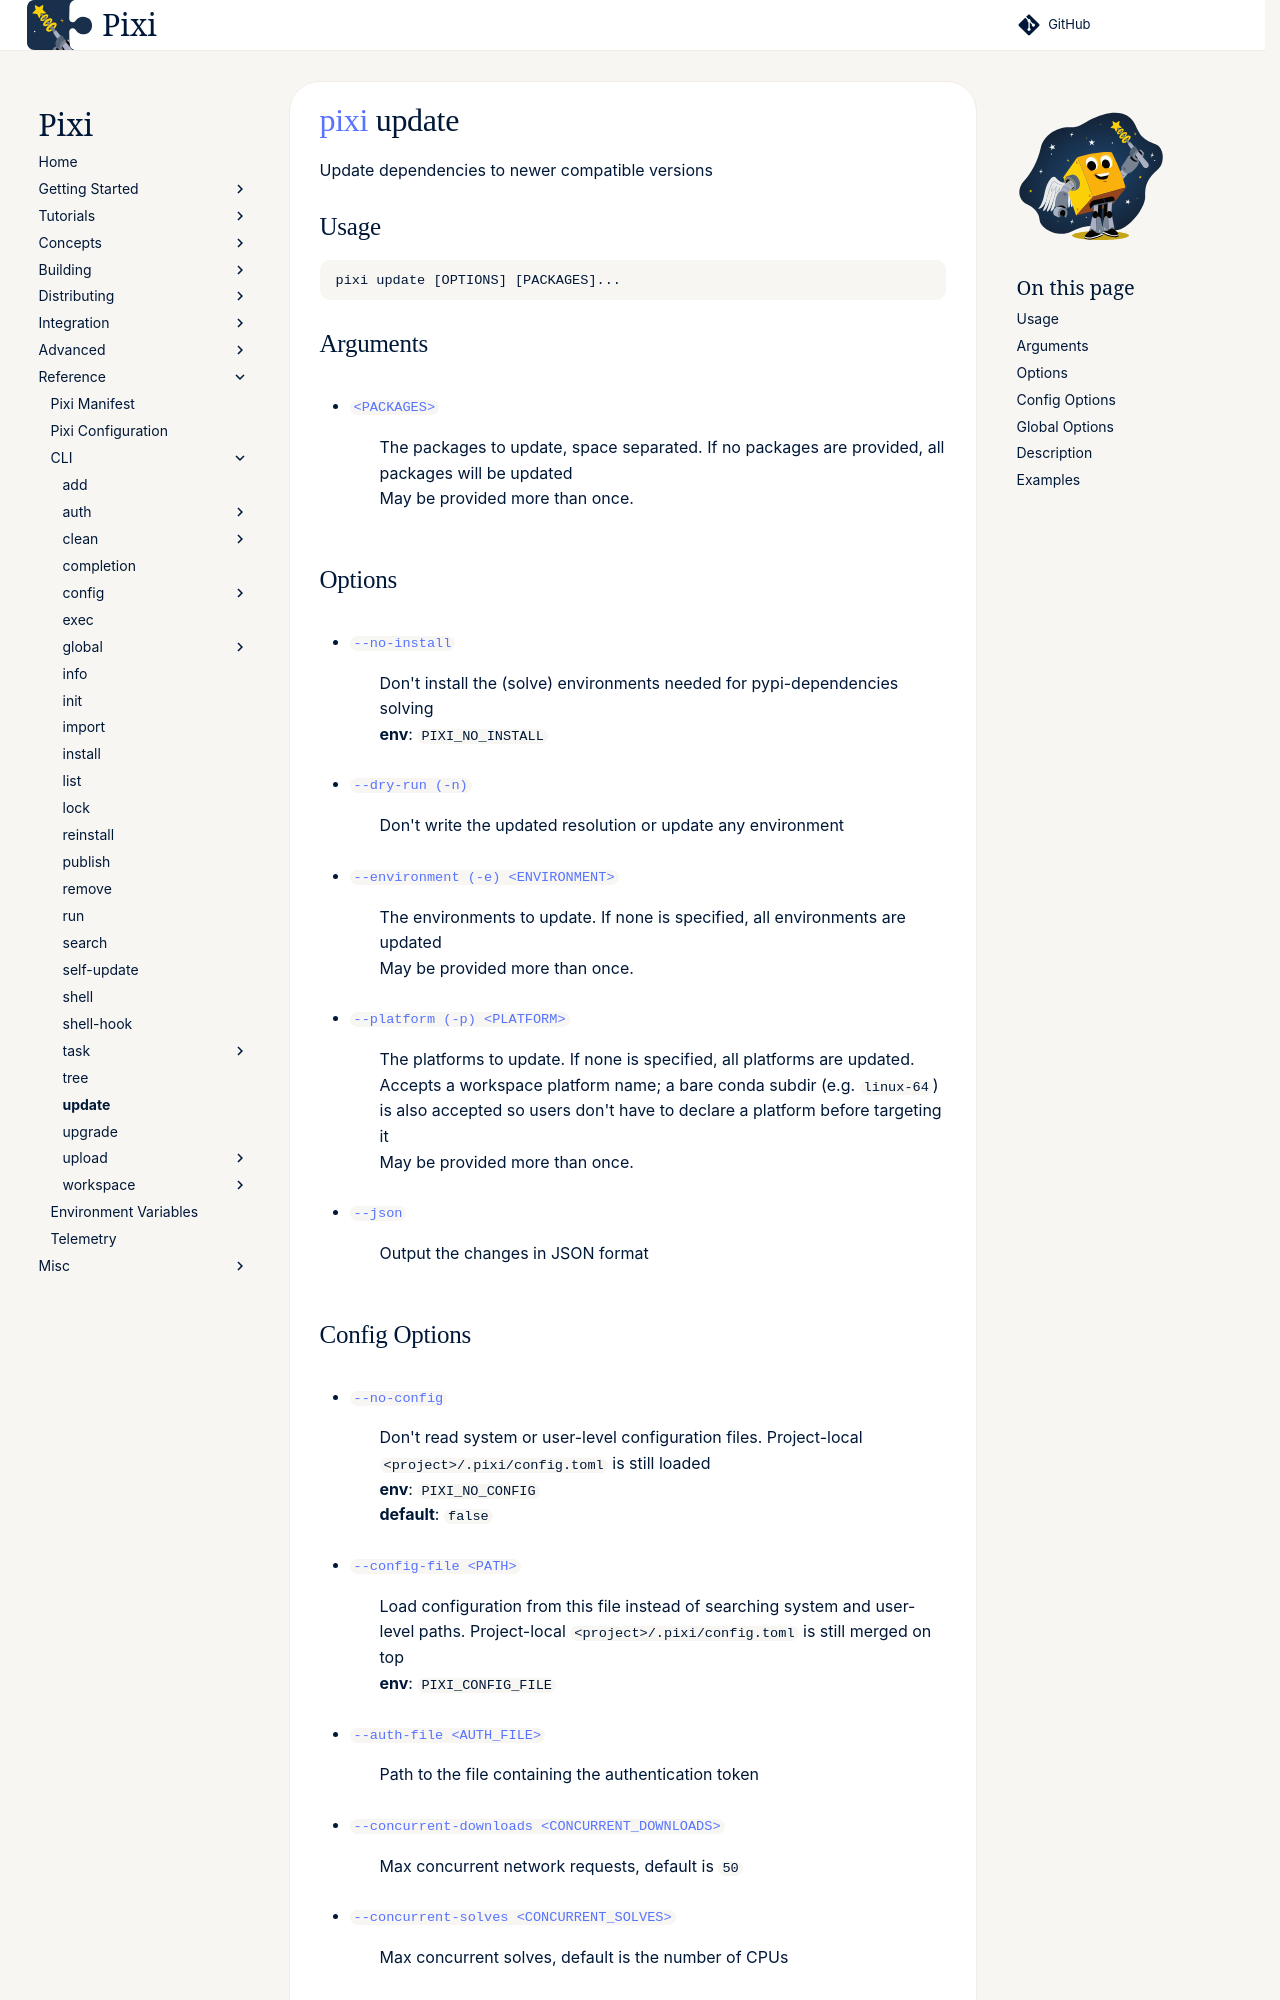

repository: prefix-dev/pixi · page: dev/reference/cli/pixi/update/index.html · generator: sphinx

---
title: pixi update
---
<!--- This file is autogenerated. Do not edit manually! -->
# [pixi](index.md) update

Update dependencies to newer compatible versions

--8<-- "docs/reference/cli/pixi/update_extender:description"

## Usage
```
pixi update [OPTIONS] [PACKAGES]...
```

## Arguments
- <a id="arg-PACKAGES" href="#arg-PACKAGES">`<PACKAGES>`</a>
:  The packages to update, space separated. If no packages are provided, all packages will be updated
<br>May be provided more than once.

## Options
- <a id="arg---no-install" href="#arg---no-install">`--no-install`</a>
:  Don't install the (solve) environments needed for pypi-dependencies solving
<br>**env**: `PIXI_NO_INSTALL`
- <a id="arg---dry-run" href="#arg---dry-run">`--dry-run (-n)`</a>
:  Don't write the updated resolution or update any environment
- <a id="arg---environment" href="#arg---environment">`--environment (-e) <ENVIRONMENT>`</a>
:  The environments to update. If none is specified, all environments are updated
<br>May be provided more than once.
- <a id="arg---platform" href="#arg---platform">`--platform (-p) <PLATFORM>`</a>
:  The platforms to update. If none is specified, all platforms are updated. Accepts a workspace platform name; a bare conda subdir (e.g. `linux-64`) is also accepted so users don't have to declare a platform before targeting it
<br>May be provided more than once.
- <a id="arg---json" href="#arg---json">`--json`</a>
:  Output the changes in JSON format
